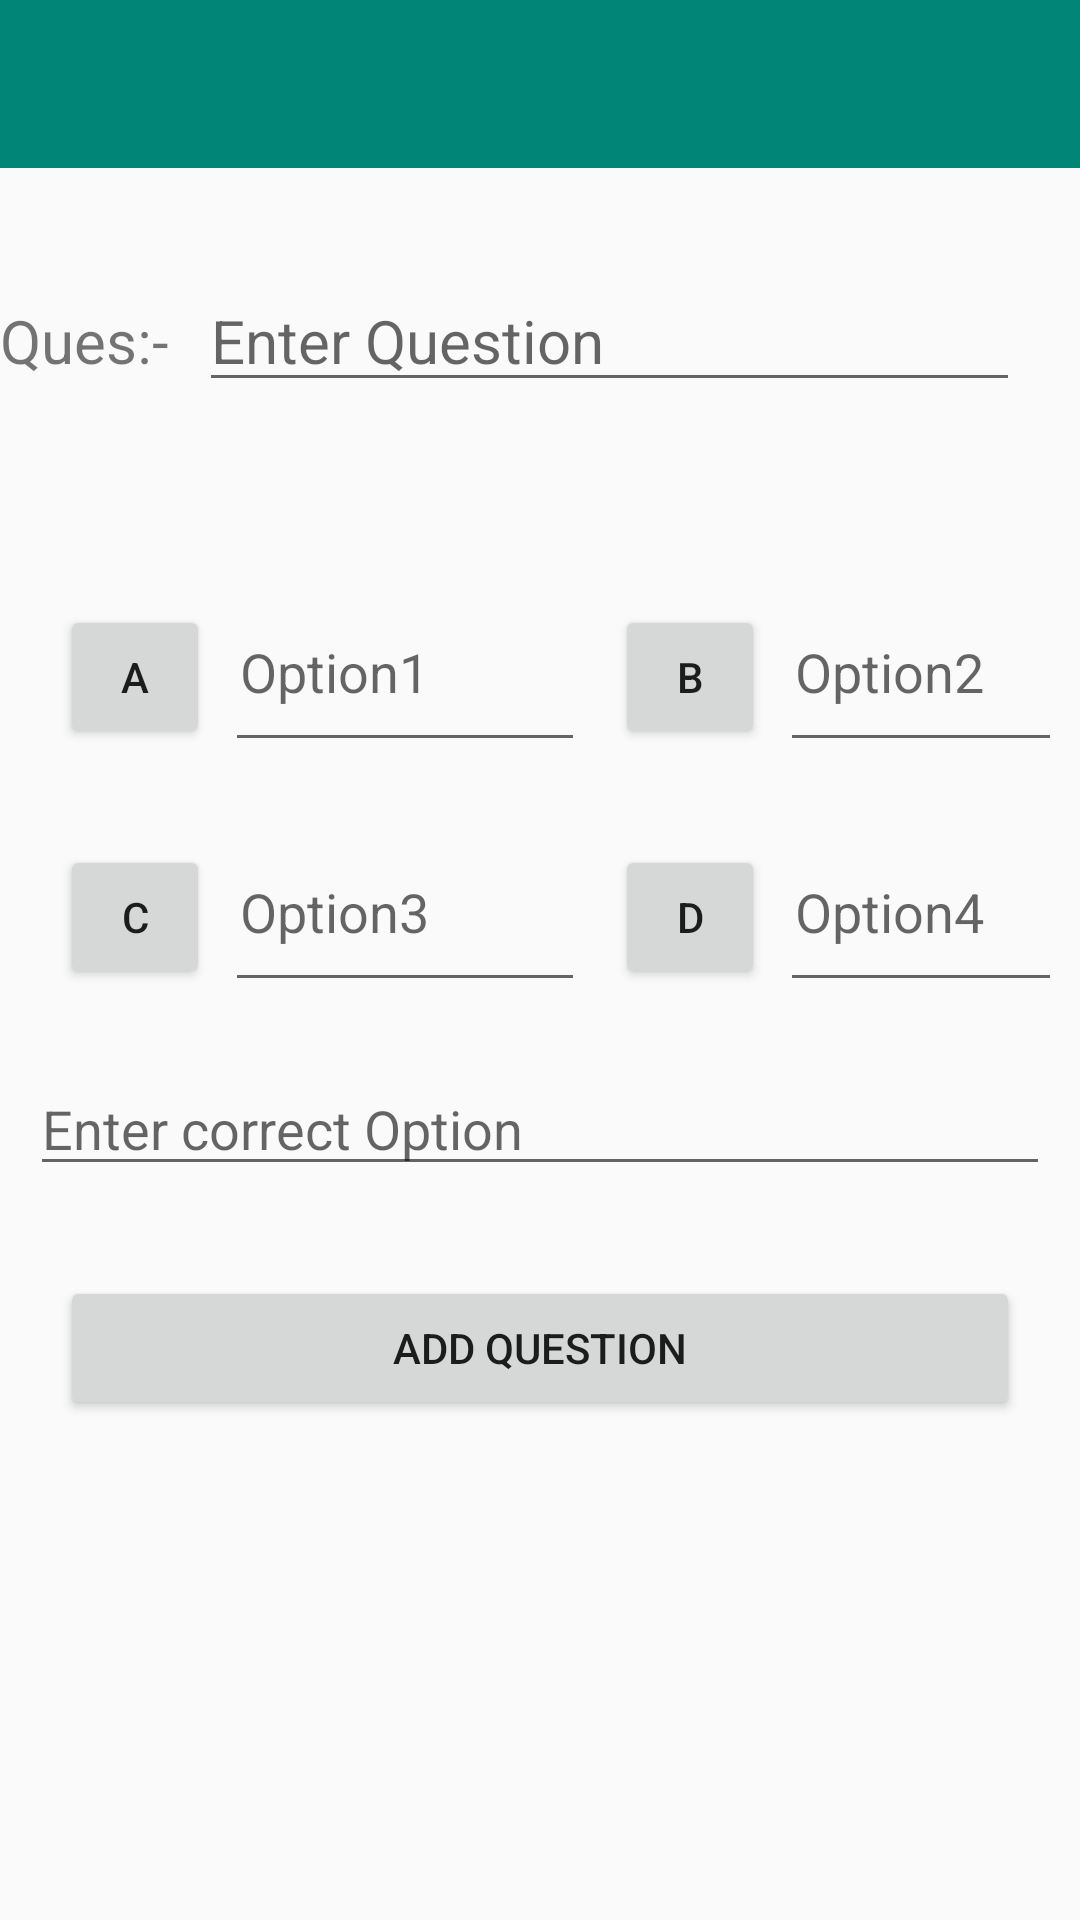

Write the Android layout XML for this screen, with the resource values it uses.
<!-- AndroidManifest.xml: application theme AppTheme -->
<!-- res/layout/activity_insert_question.xml -->
<?xml version="1.0" encoding="utf-8"?>
<RelativeLayout xmlns:android="http://schemas.android.com/apk/res/android"
    xmlns:tools="http://schemas.android.com/tools"
    android:layout_width="match_parent"
    android:layout_height="match_parent"
    tools:context=".TopicTestActivity">

    <include
        android:id="@+id/insert_question_toolbar"
        layout="@layout/app_bar_layout"/>

    <TextView
        android:id="@+id/insert_ques"
        android:layout_width="wrap_content"
        android:layout_height="wrap_content"
        android:layout_alignParentStart="true"
        android:layout_marginTop="100dp"
        android:text="@string/ques"
        android:textSize="20sp" />

    <EditText
        android:id="@+id/write_question_insert"
        android:layout_toRightOf="@+id/insert_ques"
        android:layout_width="match_parent"
        android:layout_height="wrap_content"
        android:hint="@string/enter_question"
        android:layout_marginTop="90dp"
        android:textSize="20sp"
        android:textColor="#000000"
        android:layout_marginEnd="20dp"
        android:layout_marginBottom="50dp"
        android:layout_marginStart="10dp"/>

    <LinearLayout
        android:layout_width="wrap_content"
        android:layout_height="wrap_content"
        android:id="@+id/ans_layout1_insert"
        android:layout_margin="10dp"
        android:orientation="horizontal"
        android:layout_below="@+id/write_question_insert"
        android:layout_marginBottom="20dp">

        <Button
            android:layout_width="50dp"
            android:layout_height="wrap_content"
            android:id="@+id/insert_a"
            android:text="@string/a"
            android:layout_marginStart="10dp"/>

        <EditText
            android:id="@+id/option1_insert"
            android:layout_width="120dp"
            android:layout_height="60dp"
            android:layout_marginStart="5dp"
            android:hint="@string/option1"
            android:padding="5dp"/>

        <Button
            android:layout_width="50dp"
            android:layout_height="wrap_content"
            android:id="@+id/insert_b"
            android:text="@string/b"
            android:layout_marginStart="10dp"/>

        <EditText
            android:id="@+id/option2_insert"
            android:layout_width="120dp"
            android:layout_height="60dp"
            android:layout_marginStart="5dp"
            android:hint="Option2"
            android:padding="5dp"/>

    </LinearLayout>
    <LinearLayout
        android:layout_width="wrap_content"
        android:layout_height="wrap_content"
        android:id="@+id/ans_layout2_insert"
        android:layout_margin="10dp"
        android:layout_below="@+id/ans_layout1_insert"
        android:layout_marginBottom="20dp"
        android:orientation="horizontal">

        <Button
            android:layout_width="50dp"
            android:layout_height="wrap_content"
            android:id="@+id/insert_c"
            android:text="@string/c"
            android:layout_marginStart="10dp"/>

        <EditText
            android:layout_width="120dp"
            android:layout_height="60dp"
            android:layout_marginStart="5dp"
            android:id="@+id/option3_insert"
            android:hint="@string/option3"
            android:padding="5dp"/>

        <Button
            android:layout_width="50dp"
            android:layout_height="wrap_content"
            android:id="@+id/insert_d"
            android:text="@string/d"
            android:layout_marginStart="10dp"/>

        <EditText
            android:id="@+id/option4_insert"
            android:layout_width="120dp"
            android:layout_height="60dp"
            android:layout_marginStart="5dp"
            android:hint="@string/option4"
            android:padding="5dp"/>
    </LinearLayout>


    <EditText
        android:layout_width="match_parent"
        android:layout_height="wrap_content"
        android:layout_below="@+id/ans_layout2_insert"
        android:hint="@string/enter_correct_option"
        android:layout_marginTop="10dp"
        android:layout_marginStart="10dp"
        android:layout_marginEnd="10dp"
        android:id="@+id/correct_ans_insert"/>

    <Button
        android:id="@+id/add_ques_insertbtn"
        android:layout_width="match_parent"
        android:layout_height="wrap_content"
        android:layout_below="@+id/correct_ans_insert"
        android:layout_marginStart="20dp"
        android:layout_marginEnd="20dp"
        android:layout_marginTop="30dp"
        android:text="@string/add_question"/>
</RelativeLayout>
<!-- res/layout/app_bar_layout.xml (included above) -->
<?xml version="1.0" encoding="utf-8"?>
<android.support.v7.widget.Toolbar xmlns:android="http://schemas.android.com/apk/res/android"
    xmlns:tools="http://schemas.android.com/tools"
    android:id="@+id/main_app_bar"
    android:layout_width="match_parent"
    android:layout_height="wrap_content"
    android:background="@color/colorPrimary"
    android:theme="@style/ThemeOverlay.AppCompat.Dark.ActionBar">
    
    


</android.support.v7.widget.Toolbar>
<!-- resources referenced by this layout -->
<resources>
  <color name="colorPrimary">#008577</color>
  <string name="a">a</string>
  <string name="add_question">Add Question</string>
  <string name="b">b</string>
  <string name="c">c</string>
  <string name="d">d</string>
  <string name="enter_correct_option">Enter correct Option</string>
  <string name="enter_question">Enter Question</string>
  <string name="option1">Option1</string>
  <string name="option3">Option3</string>
  <string name="option4">Option4</string>
  <string name="ques">Ques:-</string>
  <style name="AppTheme" parent="Theme.AppCompat.Light.NoActionBar">
         
          
          <item name="colorPrimary">@color/colorPrimary</item>
          <item name="colorPrimaryDark">@color/colorPrimaryDark</item>
          <item name="colorAccent">@color/colorAccent</item>
          <item name="windowActionBar">false</item>
      </style>
  <color name="colorPrimaryDark">#00574B</color>
  <color name="colorAccent">#D81B60</color>
</resources>
